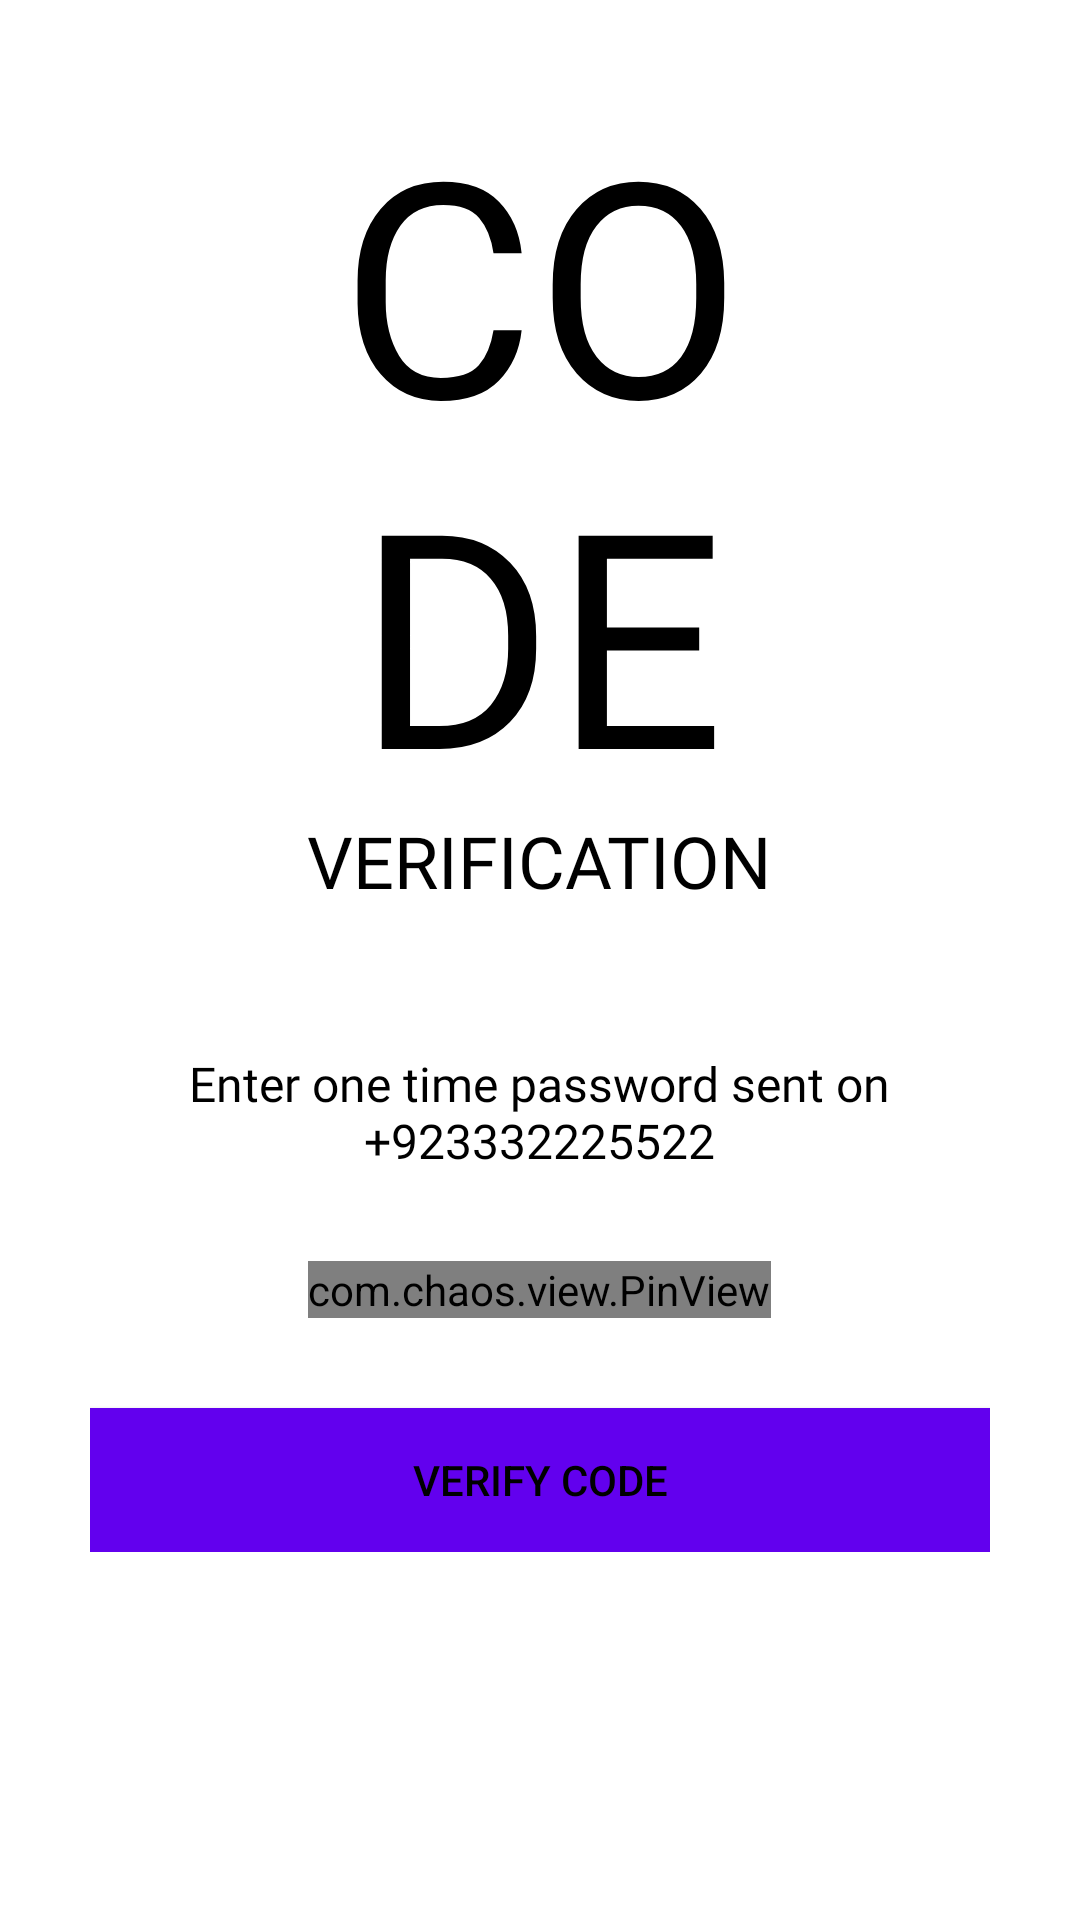

Layout XML and referenced resources for this Android screen:
<!-- AndroidManifest.xml: application theme AppTheme -->
<!-- res/layout/activity_verify_o_t_p.xml -->
<?xml version="1.0" encoding="utf-8"?>
<ScrollView xmlns:android="http://schemas.android.com/apk/res/android"
    xmlns:app="http://schemas.android.com/apk/res-auto"
    xmlns:tools="http://schemas.android.com/tools"
    android:layout_width="match_parent"
    android:layout_height="match_parent"
    android:background="@color/white"
    tools:context=".CountriesAuth.Common.LoginSignup.VerifyOTP">

    <LinearLayout
        android:layout_width="match_parent"
        android:layout_height="wrap_content"
        android:orientation="vertical"
        android:padding="30dp">

        <ImageView
            android:layout_width="wrap_content"
            android:layout_height="wrap_content"
            android:onClick="goToHomeFromOTP"
            android:padding="5dp"
            android:src="@drawable/general_close_icon"
            android:contentDescription="@string/todo"
            app:tint="@color/black" />

        <TextView
            android:layout_width="wrap_content"
            android:layout_height="wrap_content"
            android:layout_gravity="center"
            android:fontFamily="@font/muli_black"
            android:includeFontPadding="false"
            android:text="@string/otp_code_text"
            android:textAlignment="center"
            android:textAllCaps="true"
            android:textColor="@color/black"
            android:textSize="100sp" />

        <TextView
            android:layout_width="wrap_content"
            android:layout_height="wrap_content"
            android:layout_gravity="center"
            android:fontFamily="@font/muli_black"
            android:includeFontPadding="false"
            android:text="@string/otp_verification_text"
            android:textAlignment="center"
            android:textAllCaps="true"
            android:textColor="@color/black"
            android:textSize="24sp" />


        <TextView
            android:id="@+id/otp_description_text"
            android:layout_width="wrap_content"
            android:layout_height="wrap_content"
            android:layout_gravity="center"
            android:layout_marginTop="50dp"
            android:fontFamily="@font/muli"
            android:includeFontPadding="false"
            android:text="@string/otp_description_text"
            android:textAlignment="center"
            android:textColor="@color/black"
            android:textSize="16sp" />


        <com.chaos.view.PinView
            android:id="@+id/pin_view"
            style="@style/PinWidget.PinView"
            android:layout_width="wrap_content"
            android:layout_height="wrap_content"
            android:layout_gravity="center"
            android:layout_marginTop="30dp"
            android:cursorVisible="true"
            android:inputType="number"
            android:itemBackground="#65EAEAEA"
            app:cursorColor="@color/black"
            app:hideLineWhenFilled="true"
            app:itemCount="6"
            app:itemHeight="50dp"
            app:itemRadius="5dp"
            app:itemWidth="50dp"
            app:lineColor="@color/colorAccent"
            app:lineWidth="1dp" />


        <Button
            android:layout_width="match_parent"
            android:layout_height="wrap_content"
            android:layout_marginTop="30dp"
            android:background="@color/colorPrimary"
            android:onClick="callNextScreenFromOTP"
            android:text="@string/verify_code"
            android:textColor="@color/black"
            android:transitionName="transition_OTP_screen" />


    </LinearLayout>

</ScrollView>
<!-- resources referenced by this layout -->
<resources>
  <string name="otp_code_text">Co\nde</string>
  <string name="otp_description_text">Enter one time password sent on\n+923332225522</string>
  <string name="otp_verification_text">Verification</string>
  <string name="todo">TODO</string>
  <string name="verify_code">Verify Code</string>
  <!-- not gathered from this repository: default colours our renderer supplied (Android Studio template values) -->
  <color name="black">#FF000000</color>
  <color name="white">#FFFFFFFF</color>
  <color name="colorPrimary">#FF6200EE</color>
  <color name="colorAccent">#FF03DAC5</color>
</resources>
